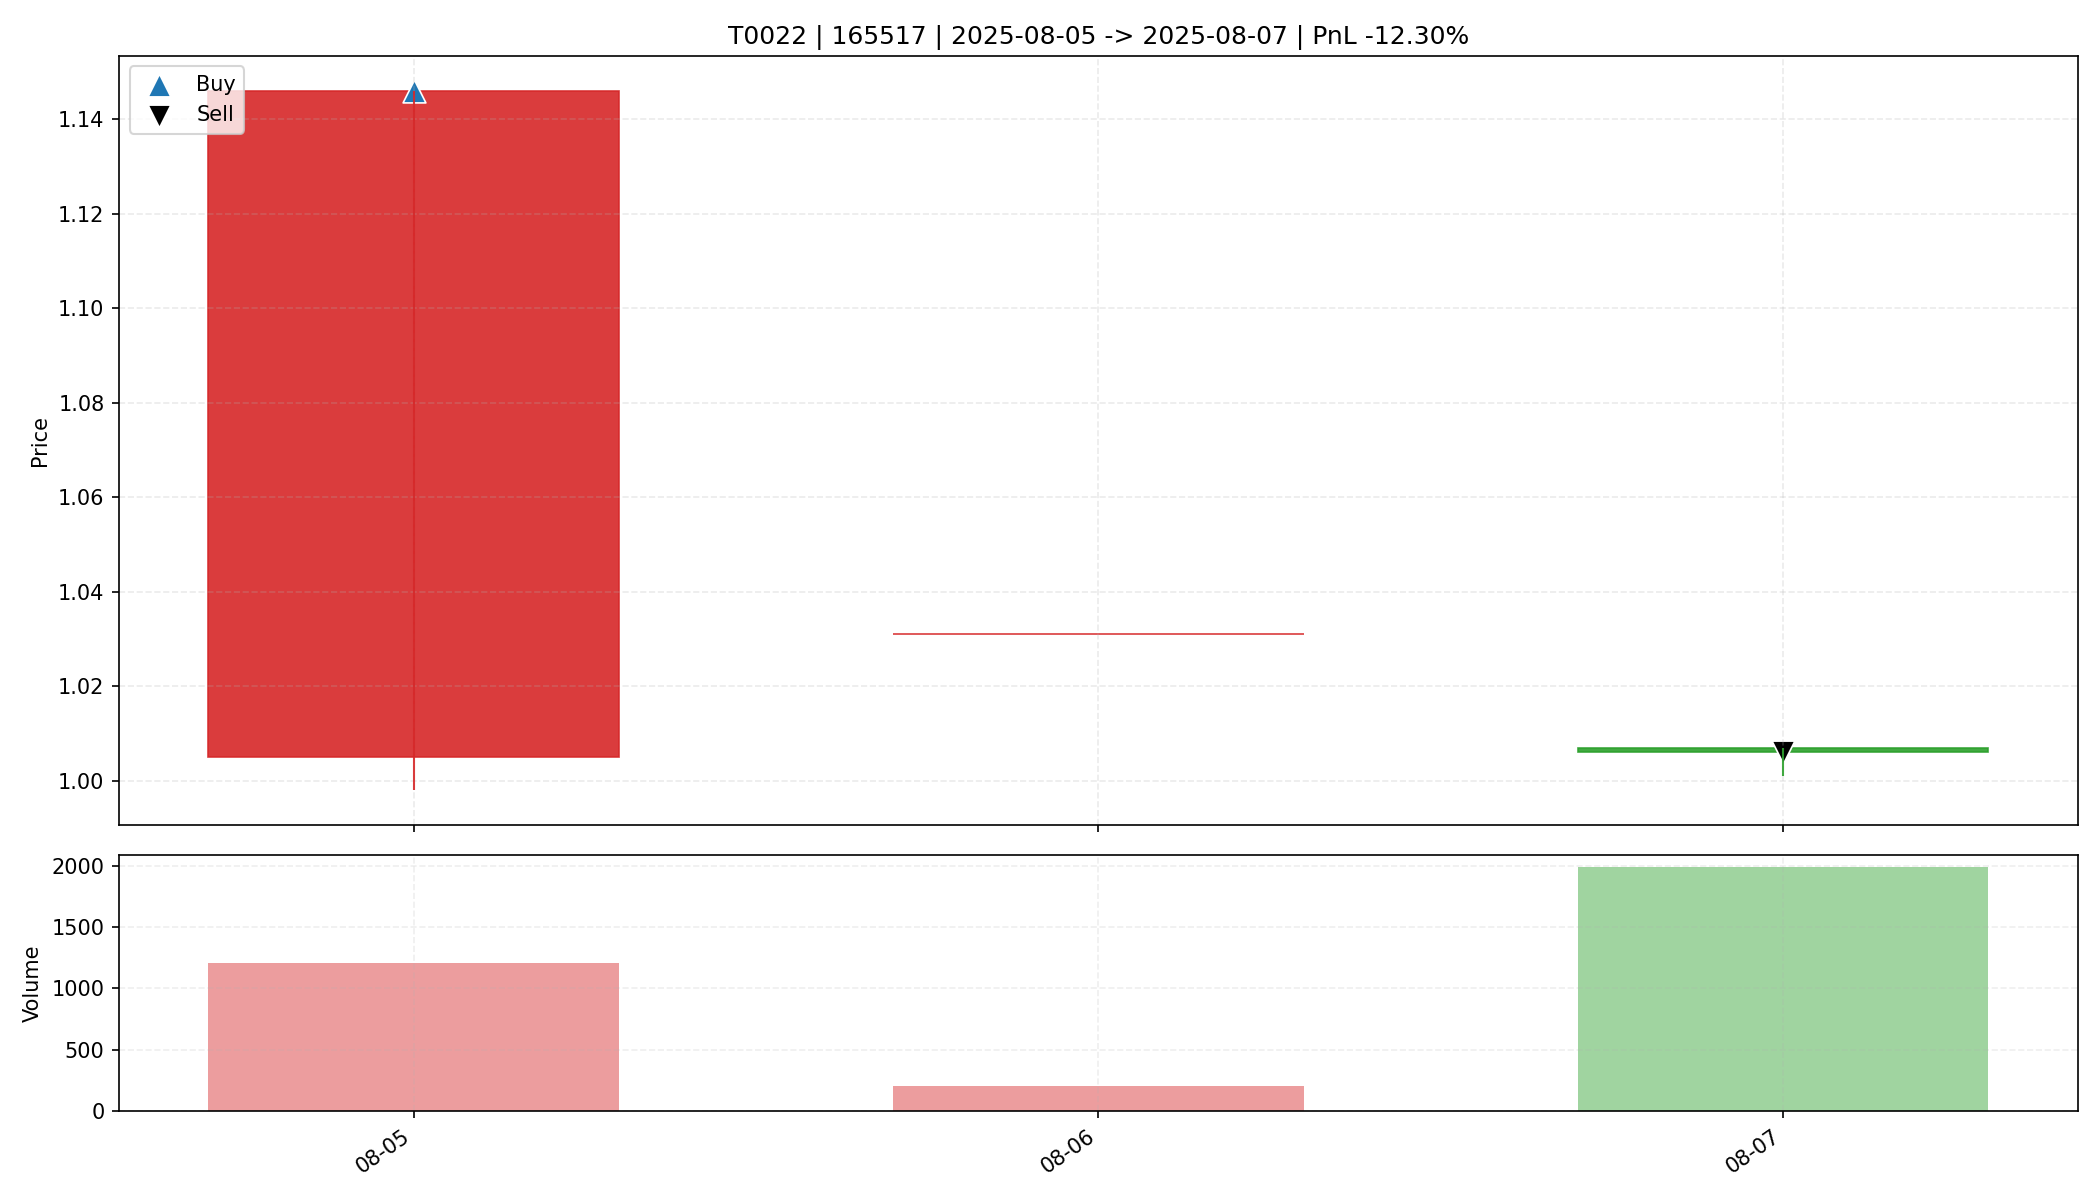

The file beside this chart, header and first rows:
date, open, high, low, close, amount, volume, trade_id, code, buy_date, sell_date, buy_price, sell_price, matched_shares, buy_reason, sell_reason, sell_profit_pct, sell_hold_days, is_buy_day, is_sell_day, holding_day_index
2025-08-05, 1.005, 1.146, 0.998, 1.146, 125557, 1207, T0022, 165517, 2025-08-05, 2025-08-07, 1.146, 1.006, 14350, 前10日振幅5.8%, 阳线涨幅14.0%, 突破均线, 创20日新高, 放量确…, 主动止盈半仓-放量滞涨(涨幅-0.10%<1.00%, 量比前5日均量3.42>…, -12.3, 2.0, True, False, 0
2025-08-06, 1.031, 1.031, 1.031, 1.031, 20826, 202.0, T0022, 165517, 2025-08-05, 2025-08-07, 1.146, 1.006, 14350, 前10日振幅5.8%, 阳线涨幅14.0%, 突破均线, 创20日新高, 放量确…, 主动止盈半仓-放量滞涨(涨幅-0.10%<1.00%, 量比前5日均量3.42>…, -12.3, 2.0, False, False, 1
2025-08-07, 1.007, 1.007, 1.001, 1.006, 199627, 1989, T0022, 165517, 2025-08-05, 2025-08-07, 1.146, 1.006, 14350, 前10日振幅5.8%, 阳线涨幅14.0%, 突破均线, 创20日新高, 放量确…, 主动止盈半仓-放量滞涨(涨幅-0.10%<1.00%, 量比前5日均量3.42>…, -12.3, 2.0, False, True, 2
